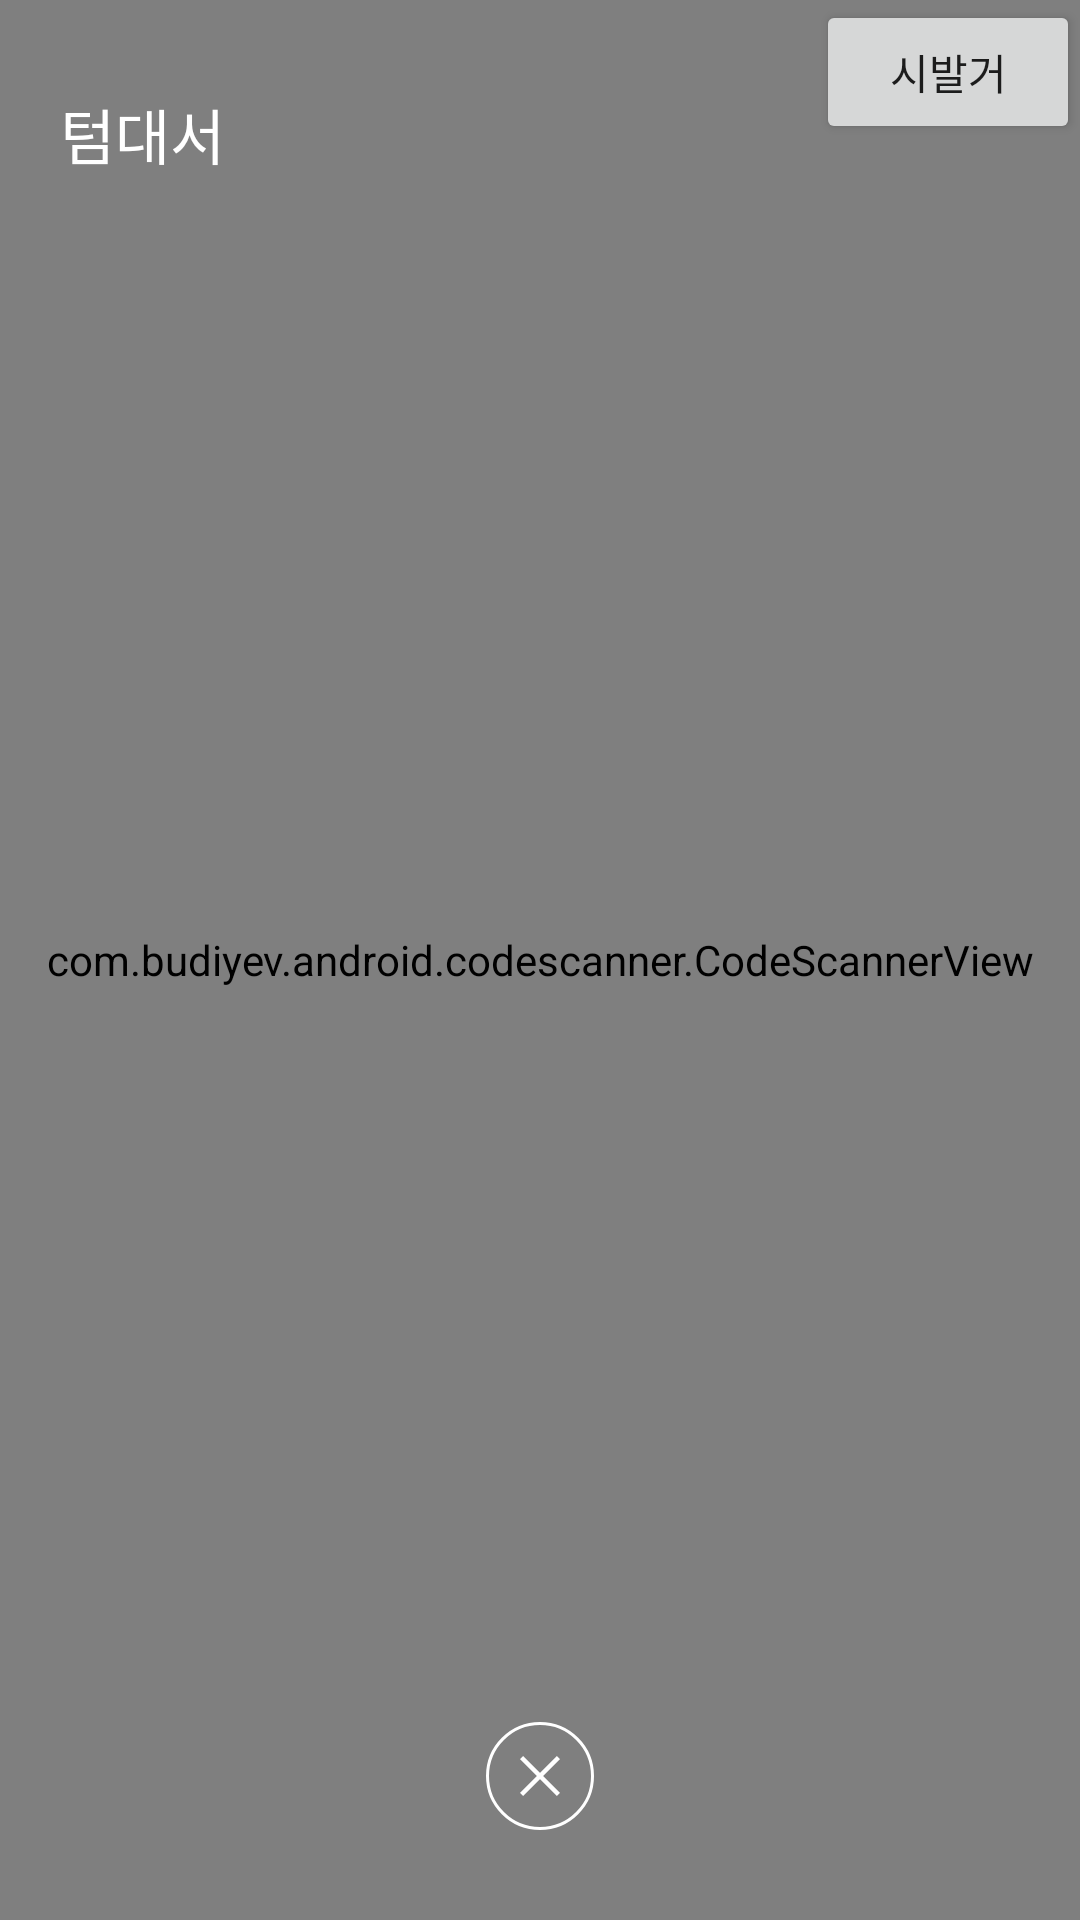

Here is an Android app screen rendered from its layout file. Give the layout XML and the strings, colors and styles it references.
<!-- AndroidManifest.xml: application theme Theme.Vacation_project -->
<!-- res/layout/activity_scanner.xml -->
<?xml version="1.0" encoding="utf-8"?>
<androidx.constraintlayout.widget.ConstraintLayout xmlns:android="http://schemas.android.com/apk/res/android"
    xmlns:app="http://schemas.android.com/apk/res-auto"
    xmlns:tools="http://schemas.android.com/tools"
    android:layout_width="match_parent"
    android:layout_height="match_parent"
    tools:context=".ScannerActivity">
    <com.budiyev.android.codescanner.CodeScannerView
        android:id="@+id/scanner_view"
        android:layout_width="match_parent"
        android:layout_height="match_parent"
        app:frameAspectRatioHeight="1"
        app:frameAspectRatioWidth="1"
        app:frameColor="@android:color/white"
        app:frameCornersRadius="0dp"
        app:frameCornersSize="50dp"
        app:frameSize="0.75"
        app:frameThickness="10dp"
        app:maskColor="#77000000"
        tools:layout_editor_absoluteX="0dp"
        tools:layout_editor_absoluteY="0dp"
        app:flashButtonVisible="false"
        app:autoFocusButtonVisible="false"
        app:frameVisible="false"

        />
    <TextView
    android:layout_width="wrap_content"
    android:layout_height="wrap_content"
    android:text="텀대서"
    android:fontFamily="@font/nanumheavy"
    android:textSize="20dp"
    android:textColor="@color/white"
    android:layout_gravity="start"
    app:layout_constraintTop_toTopOf="parent"
    app:layout_constraintStart_toStartOf="parent"
        android:layout_marginTop="30dp"
        android:layout_marginStart="20dp"
    />
    <Button
        android:layout_width="wrap_content"
        android:layout_height="wrap_content"
        android:text="시발거"
        app:layout_constraintEnd_toEndOf="parent"
        android:id="@+id/sibal"
        app:layout_constraintTop_toTopOf="parent"
        />
    <ImageView
        android:layout_width="wrap_content"
        android:layout_height="wrap_content"
        android:src="@drawable/qr_close"
        app:layout_constraintStart_toStartOf="parent"
        app:layout_constraintEnd_toEndOf="parent"
        app:layout_constraintBottom_toBottomOf="parent"
        android:layout_marginBottom="30dp"
        android:id="@+id/exit_qr"/>
</androidx.constraintlayout.widget.ConstraintLayout>
<!-- resources referenced by this layout -->
<resources>
  <!-- drawable qr_close (drawable) -->
  <vector xmlns:android="http://schemas.android.com/apk/res/android"
      android:width="36dp"
      android:height="36dp"
      android:viewportWidth="36"
      android:viewportHeight="36">
    <group>
      <clip-path
          android:pathData="M6,6h24v24h-24z"/>
      <path
          android:pathData="M12.4,24.654L11.346,23.6L16.946,18L11.346,12.4L12.4,11.346L18,16.946L23.6,11.346L24.654,12.4L19.054,18L24.654,23.6L23.6,24.654L18,19.054L12.4,24.654Z"
          android:fillColor="#ffffff"/>
    </group>
    <path
        android:strokeWidth="1"
        android:pathData="M18,0.5L18,0.5A17.5,17.5 0,0 1,35.5 18L35.5,18A17.5,17.5 0,0 1,18 35.5L18,35.5A17.5,17.5 0,0 1,0.5 18L0.5,18A17.5,17.5 0,0 1,18 0.5z"
        android:fillColor="#00000000"
        android:strokeColor="#ffffff"/>
  </vector>
  <style name="Theme.Vacation_project" parent="Base.Theme.Vacation_project" />
  <style name="Base.Theme.Vacation_project" parent="Theme.AppCompat.DayNight.NoActionBar">
          
          
      </style>
  <!-- not gathered from this repository: default colours our renderer supplied (Android Studio template values) -->
  <color name="white">#FFFFFFFF</color>
</resources>
